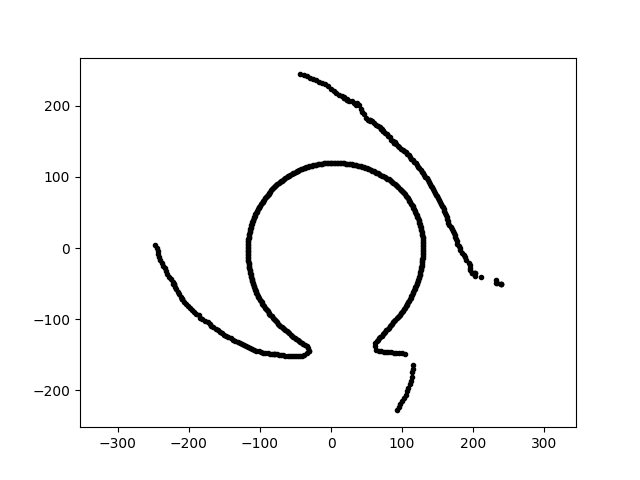

Source data for this figure (header and first rows):
1.369941177859842251e-14, 2.237283727542747158e+02, 2.551666387931558688e+01
7.337941401105941989e-15, 1.198376773811829281e+02, 2.551666387931558688e+01
1.098227251212123150e+02, -7.407636343710238691e+01, 2.551666387931558688e+01
-2.478517913599138183e+02, 4.326269110762315684e+00, 2.551666387931558688e+01
-4.297705216233369185e+01, -1.322697659163364676e+02, 2.551666387931558688e+01
1.798604364812205745e+02, 3.139475596797259627e+00, 2.551666387931558688e+01
7.288817152474018712e+01, -1.213062883746703875e+02, 2.551666387931558688e+01
1.279162803203879690e+02, 2.025994846694114315e+01, 2.551666387931558688e+01
1.074795315281231041e+02, -7.808845054527448326e+01, 2.551666387931558688e+01
-2.337578956717276242e+02, -2.870186057764001575e+01, 2.551666387931558688e+01
-5.672534269695287179e+01, -1.216478899818918933e+02, 2.551666387931558688e+01
1.712803840270627518e+02, 2.407188813930955362e+01, 2.551666387931558688e+01
1.131321603110841068e+01, 2.158690214673770811e+02, 2.551666387931558688e+01
2.390499174779978659e+02, -5.081162852662588847e+01, 2.551666387931558688e+01
1.140511590788167382e+02, 6.064207697413055342e+01, 2.551666387931558688e+01
-1.706653055619692623e+02, -1.066435188799150353e+02, 2.551666387931558688e+01
1.467265540061925932e+01, 1.194991886009355824e+02, 2.551666387931558688e+01
1.062194125179637894e+02, -8.004206850245104476e+01, 2.551666387931558688e+01
6.385675268732449439e+01, 1.062754833070454765e+02, 2.551666387931558688e+01
-9.055842299036915222e+01, -8.745125254603036069e+01, 2.551666387931558688e+01
-1.683466546600453739e+02, -1.093255958256325471e+02, 2.551666387931558688e+01
-1.284127615401863807e+02, -1.329753072524227946e+02, 2.551666387931558688e+01
-8.656069114449196888e+01, -9.282497670146379676e+01, 2.551666387931558688e+01
1.402120525535410138e+02, 8.761421440900772950e+01, 2.551666387931558688e+01
-2.099545676099593834e+02, -7.229315516440099998e+01, 2.551666387931558688e+01
-9.545658360679944110e+01, -8.009758409790859446e+01, 2.551666387931558688e+01
1.500199176006741730e+01, 2.145384773466666957e+02, 2.551666387931558688e+01
1.072066458444830630e+02, 1.323891821150124315e+02, 2.551666387931558688e+01
2.021257959343597577e+02, -3.564023132040098574e+01, 2.551666387931558688e+01
-1.041896695447351640e+01, 1.190893372303742836e+02, 2.551666387931558688e+01
1.051638759436446691e+02, 1.346036230230590149e+02, 2.551666387931558688e+01
1.037830349833468517e+02, 7.540278860086962709e+01, 2.551666387931558688e+01
-1.981058968619961718e+02, -8.409096416053469625e+01, 2.551666387931558688e+01
2.931820554529925715e+01, 1.175888998065711633e+02, 2.551666387931558688e+01
6.764369418954409241e+01, 1.041621547054670174e+02, 2.551666387931558688e+01
-4.340877556696764827e+01, -1.513843909016915177e+02, 2.551666387931558688e+01
1.727901159491976557e+02, 2.121595851518420517e+01, 2.551666387931558688e+01
1.088421095525256135e+02, -1.963563634172400896e+02, 2.551666387931558688e+01
-1.837756542663769039e+02, -9.771524868319170309e+01, 2.551666387931558688e+01
-2.205250276951805972e+02, -5.091221424190104727e+01, 2.551666387931558688e+01
-6.039356145794443620e+01, -1.185290381822326680e+02, 2.551666387931558688e+01
-1.140452529768440115e+02, 2.424106684754581309e+01, 2.551666387931558688e+01
1.273810459140180598e+02, -2.476036708305272072e+01, 2.551666387931558688e+01
-7.114038769498581871e+01, -1.095465905236947748e+02, 2.551666387931558688e+01
1.291731303852795918e+02, 9.032665196605998759e+00, 2.551666387931558688e+01
1.040047847880921239e+02, -1.485342260867563766e+02, 2.551666387931558688e+01
3.143159055117989098e+01, 1.173042928997052172e+02, 2.551666387931558688e+01
1.188378267248840388e+02, 5.044366465779400954e+01, 2.551666387931558688e+01
-1.080264881644611989e+02, -5.504224493930166773e+01, 2.551666387931558688e+01
4.189875367975678166e+00, 1.199823322612003693e+02, 2.551666387931558688e+01
-2.321826788722247841e+02, -3.263114749213979593e+01, 2.551666387931558688e+01
-2.133598820719281264e+02, -6.523066214179000610e+01, 2.551666387931558688e+01
1.120834638467786561e+02, -7.003752141368913442e+01, 2.551666387931558688e+01
-2.419772388624467396e+02, -1.268148972582278411e+01, 2.551666387931558688e+01
-4.498666478154248693e+01, -1.306507612089115469e+02, 2.551666387931558688e+01
-2.225405002893079143e+02, -4.730244357382189690e+01, 2.551666387931558688e+01
-1.056282033344099176e+02, -6.098447162913811326e+01, 2.551666387931558688e+01
-3.410269420772179672e+01, -1.477149972088367917e+02, 2.551666387931558688e+01
9.503805971403826902e+01, -2.238956378206163151e+02, 2.551666387931558688e+01
9.976145682958872385e+01, -8.982561919440604470e+01, 2.551666387931558688e+01
-9.993759723695086450e+01, -7.260891453931583328e+01, 2.551666387931558688e+01
... 513 more rows
